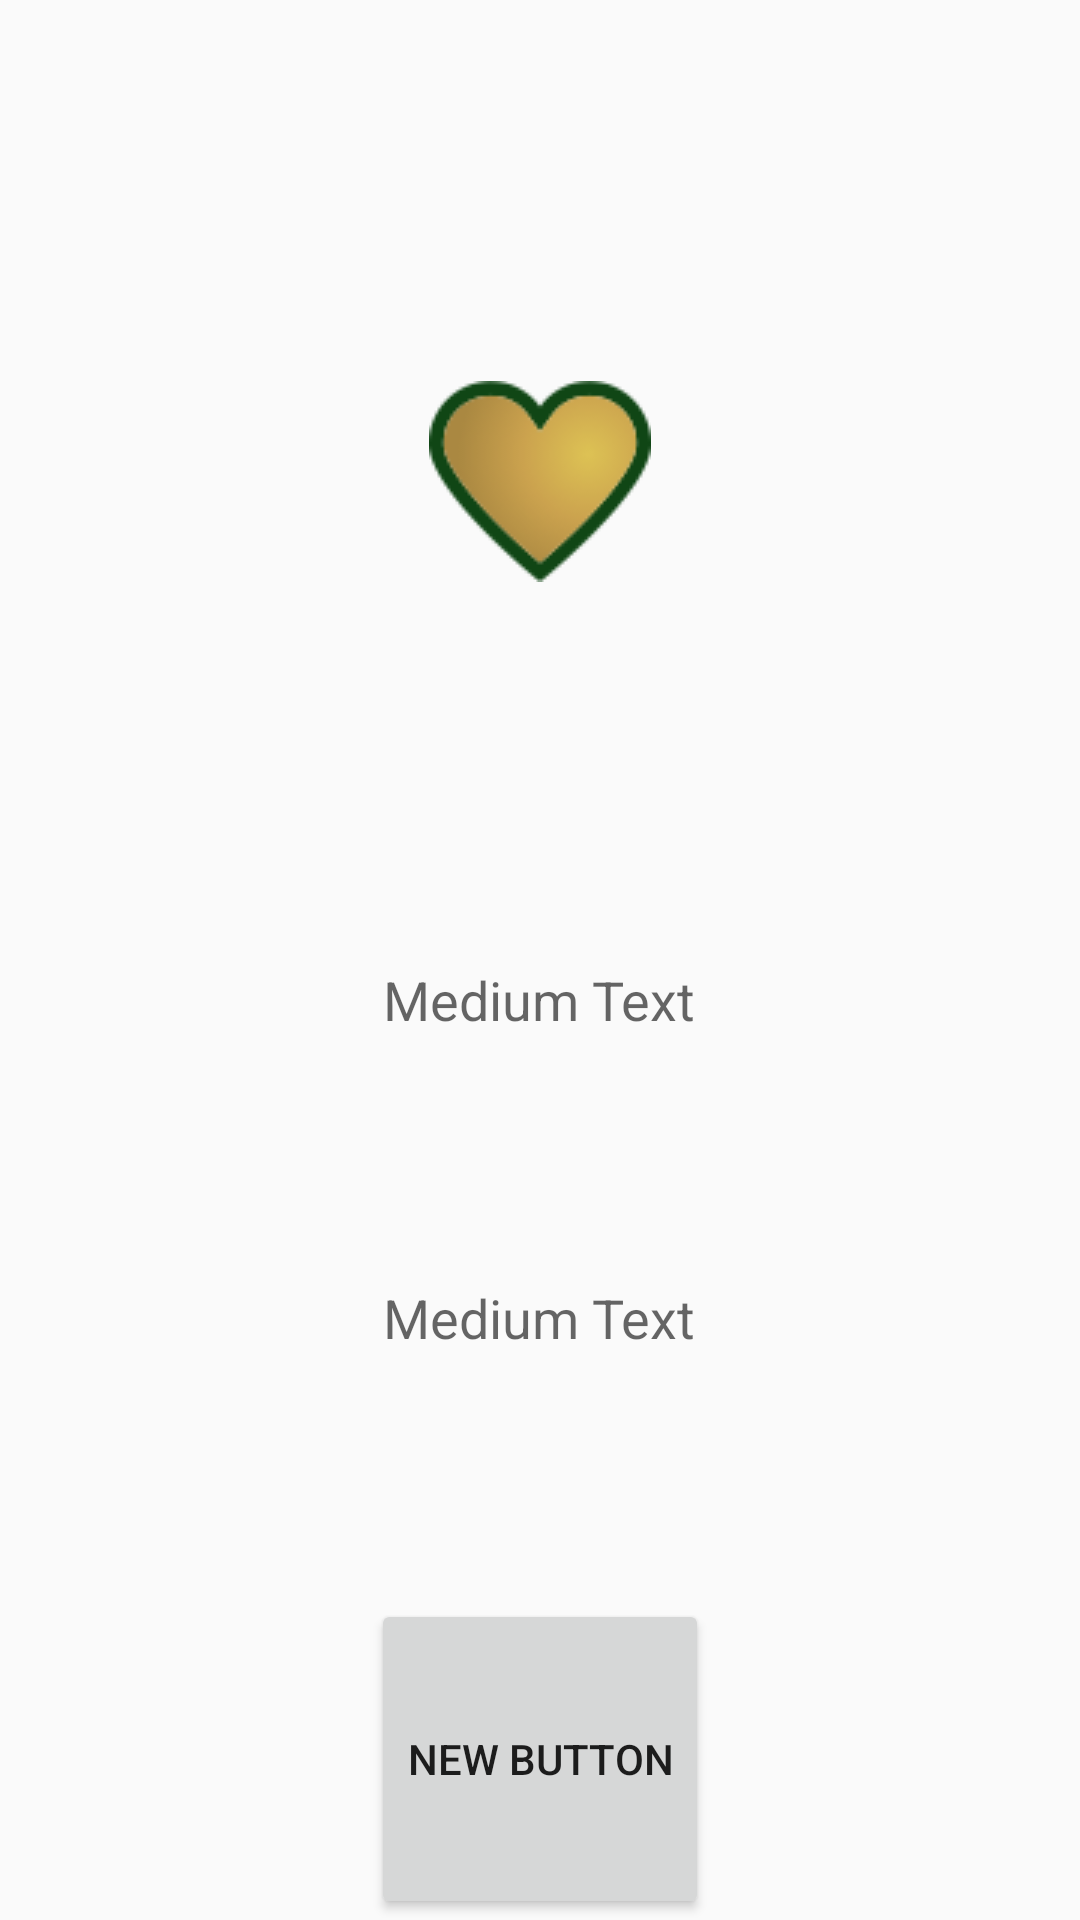

Produce the Android XML layout that renders to this screen, including the resource entries it uses.
<!-- AndroidManifest.xml: application theme AppTheme -->
<!-- res/layout/gad_native_app_install_ad_view.xml -->
<?xml version="1.0" encoding="utf-8"?>
<RelativeLayout xmlns:android="http://schemas.android.com/apk/res/android"
    android:orientation="vertical" android:layout_width="match_parent"
    android:layout_height="match_parent">

    <LinearLayout
        android:orientation="vertical"
        android:layout_width="match_parent"
        android:layout_height="match_parent"
        android:layout_centerHorizontal="true">

        <ImageView
            android:layout_width="wrap_content"
            android:layout_height="0dp"
            android:id="@+id/appIconImageView"
            android:src="@drawable/favorite_header"
            android:background="@drawable/image_rounded"
            android:layout_gravity="center_horizontal"
            android:layout_weight="0.5"
            android:adjustViewBounds="false" />

        <LinearLayout
            android:orientation="vertical"
            android:layout_width="match_parent"
            android:layout_height="0dp"
            android:layout_weight="0.33">

            <TextView
                android:layout_width="wrap_content"
                android:layout_height="0dp"
                android:textAppearance="?android:attr/textAppearanceMedium"
                android:text="Medium Text"
                android:id="@+id/appIconTitleText"
                android:layout_gravity="center_horizontal"
                android:layout_weight="0.5" />

            <TextView
                android:layout_width="wrap_content"
                android:layout_height="0dp"
                android:textAppearance="?android:attr/textAppearanceMedium"
                android:text="Medium Text"
                android:id="@+id/appIconBodyText"
                android:layout_gravity="center_horizontal"
                android:layout_weight="0.5" />
        </LinearLayout>

        <Button
            android:layout_width="wrap_content"
            android:layout_height="0dp"
            android:text="New Button"
            android:id="@+id/appIconButton"
            android:layout_gravity="center_horizontal"
            android:layout_weight="0.166" />
    </LinearLayout>

</RelativeLayout>
<!-- resources referenced by this layout -->
<resources>
  <!-- drawable favorite_header: png bitmap (drawable, 4335 bytes) -->
  <style name="AppTheme" parent="Theme.AppCompat.Light.NoActionBar">
          
      </style>
</resources>
